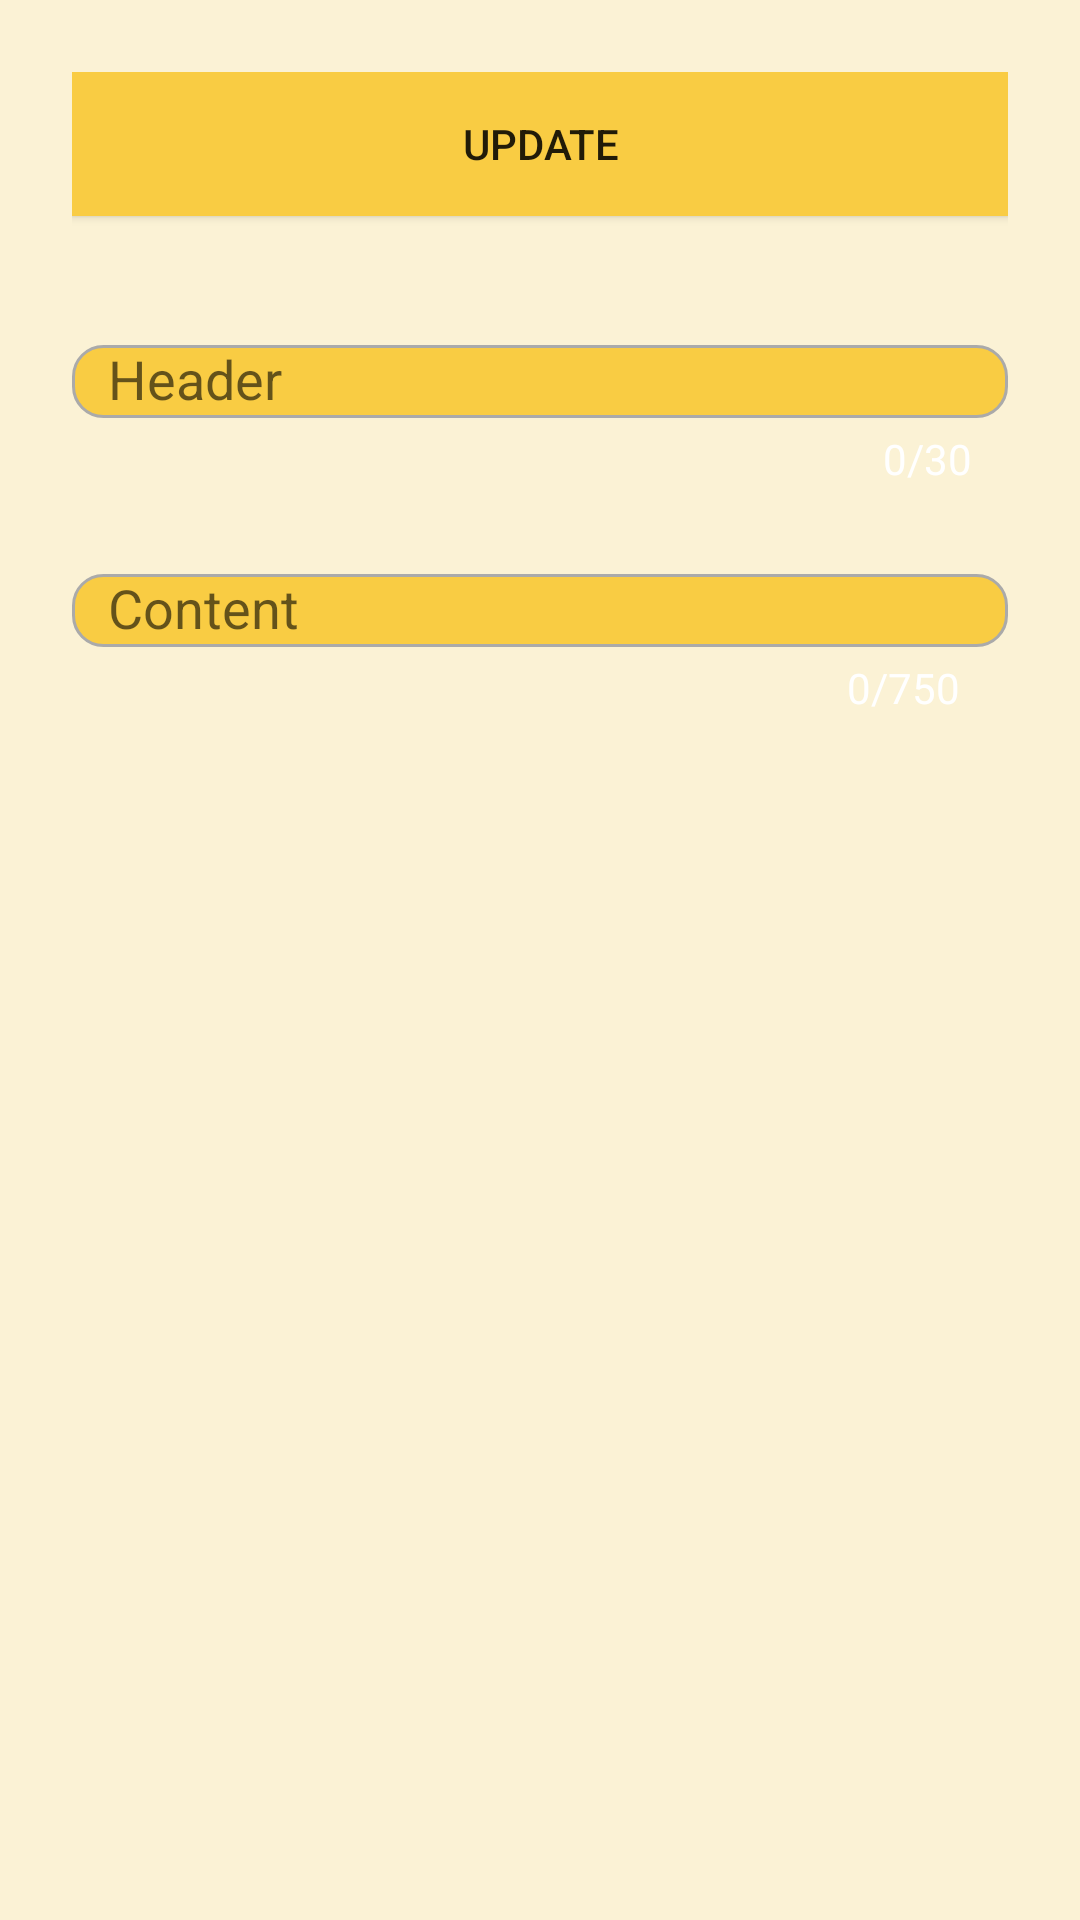

Produce the Android XML layout that renders to this screen, including the resource entries it uses.
<!-- AndroidManifest.xml: application theme AppTheme -->
<!-- res/layout/fragment_update.xml -->
<?xml version="1.0" encoding="utf-8"?>
<androidx.constraintlayout.widget.ConstraintLayout xmlns:android="http://schemas.android.com/apk/res/android"
    xmlns:app="http://schemas.android.com/apk/res-auto"
    xmlns:tools="http://schemas.android.com/tools"
    android:layout_width="match_parent"
    android:layout_height="match_parent"
    android:background="#FBF2D5"
    android:padding="@dimen/padding"
    tools:context=".fragments.update.UpdateFragment">

    <Button
        android:id="@+id/update_button"
        android:layout_width="match_parent"
        android:layout_height="wrap_content"
        android:layout_marginBottom="32dp"
        android:background="#F9CC43"
        android:text="@string/update_button"
        app:layout_constraintEnd_toEndOf="parent"
        app:layout_constraintHorizontal_bias="0.5"
        app:layout_constraintStart_toStartOf="parent"
        app:layout_constraintTop_toTopOf="parent" />

    <com.google.android.material.textfield.TextInputLayout
        android:id="@+id/inputLayout"
        android:layout_width="match_parent"
        android:layout_height="wrap_content"
        app:counterEnabled="true"
        app:counterMaxLength="30"
        app:counterOverflowTextAppearance="@style/counterOverride"
        app:counterTextAppearance="@style/counterStyle"
        android:layout_marginTop="32dp"
        app:layout_constraintEnd_toEndOf="parent"
        app:layout_constraintHorizontal_bias="0.5"
        app:layout_constraintStart_toStartOf="parent"
        app:layout_constraintTop_toBottomOf="@id/update_button">

        <EditText
            android:id="@+id/update_header_et"
            android:layout_width="match_parent"
            android:layout_height="wrap_content"
            android:background="@drawable/custom_input"
            android:ems="10"
            android:hint="@string/header"
            android:inputType="text"
            android:paddingStart="12dp"
            android:paddingEnd="12dp" />

    </com.google.android.material.textfield.TextInputLayout>

    <ScrollView
        android:id="@+id/scrollView"
        android:layout_width="match_parent"
        android:layout_height="wrap_content"
        android:layout_marginTop="18dp"
        android:ems="10"
        app:layout_constraintEnd_toEndOf="parent"
        app:layout_constraintHorizontal_bias="0.5"
        app:layout_constraintStart_toStartOf="parent"
        app:layout_constraintTop_toBottomOf="@id/inputLayout">

        <com.google.android.material.textfield.TextInputLayout
            android:layout_width="match_parent"
            android:layout_height="wrap_content"
            app:counterEnabled="true"
            app:counterMaxLength="750"
            app:counterOverflowTextAppearance="@style/counterOverride"
            app:counterTextAppearance="@style/counterStyle">

            <EditText
                android:id="@+id/update_descr_et"
                android:layout_width="match_parent"
                android:layout_height="wrap_content"
                android:layout_centerHorizontal="true"
                android:layout_centerVertical="true"
                android:background="@drawable/custom_input"
                android:ems="10"
                android:hint="@string/content"
                android:inputType="textCapSentences|textAutoCorrect|textMultiLine"
                android:maxLines="20"
                android:overScrollMode="always"
                android:paddingStart="12dp"
                android:paddingEnd="12dp"
                android:scrollbarStyle="insideInset"
                android:scrollbars="vertical"
                android:singleLine="true" />

        </com.google.android.material.textfield.TextInputLayout>

    </ScrollView>

</androidx.constraintlayout.widget.ConstraintLayout>
<!-- resources referenced by this layout -->
<resources>
  <dimen name="padding">24dp</dimen>
  <!-- drawable custom_input (drawable) -->
  <?xml version="1.0" encoding="utf-8"?>
  <selector xmlns:android="http://schemas.android.com/apk/res/android">
  
      <item android:state_enabled="true" android:state_focused="true">
  
          <shape android:shape="rectangle">
              <solid android:color="@android:color/white"/>
              <corners android:radius="10dp"/>
              <stroke android:color="#F9CC43"
              android:width="1dp"/>
          </shape>
  
      </item>
  
      <item android:state_enabled="true">
  
          <shape android:shape="rectangle">
              <solid android:color="#F9CC43"/>
              <corners android:radius="10dp"/>
              <stroke android:color="@android:color/darker_gray" android:width="1dp"/>
          </shape>
  
      </item>
  
  </selector>
  <string name="content">Content</string>
  <string name="header">Header</string>
  <string name="update_button">Update</string>
  <style name="counterOverride" parent="TextAppearance.AppCompat.Small">
          <item name="android:textColor">@android:color/holo_red_dark</item>
      </style>
  <style name="counterStyle" parent="TextAppearance.AppCompat.Small">
          <item name="android:textColor">@android:color/white</item>
          <item name="android:background">#F7E5B1</item>
      </style>
  <style name="AppTheme" parent="Theme.AppCompat.Light.DarkActionBar">
          
          <item name="colorPrimary">#ECBE32</item>
          <item name="colorPrimaryDark">#FFC105</item>
          <item name="colorAccent">#DBA500</item>
      </style>
</resources>
